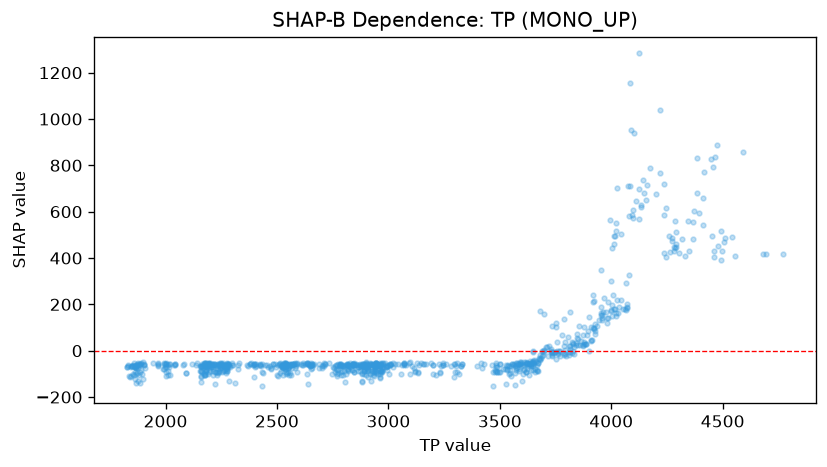

The data file committed next to this chart (first rows):
feature_value, shap_value
1900, -49.65
1902, -60.82
1886, -140.2
1886, -91.48
1849, -66.69
1879, -63.21
1834, -61.12
1890, -51.15
1867, -60.05
1863, -66.75
1847, -109.4
1836, -110
1828, -69.64
1828, -70.76
1842, -112.9
1870, -56.9
1871, -59.76
1879, -52.91
1848, -66.93
1870, -70.05
1870, -102.3
1882, -57.32
1854, -61.42
1858, -54.18
1834, -63.98
1872, -95.05
1856, -100.7
1901, -122.1
1891, -85.06
1908, -73.77
1905, -62.88
1893, -100.4
1865, -73.77
1874, -73.7
1845, -64.47
1846, -68.99
1865, -93.63
1855, -67.16
1889, -56.69
1862, -72.03
1878, -129.2
1862, -121.7
1879, -102.8
1861, -102.8
1865, -73.65
1863, -65.11
1864, -72.15
1867, -139.4
1884, -60.01
1884, -56.95
1904, -58.74
1943, -51.2
1966, -59.41
1966, -66.58
1966, -63.33
1964, -52.48
1991, -53.2
2000, -91.27
1998, -58.44
1993, -59.25
... 861 more rows
